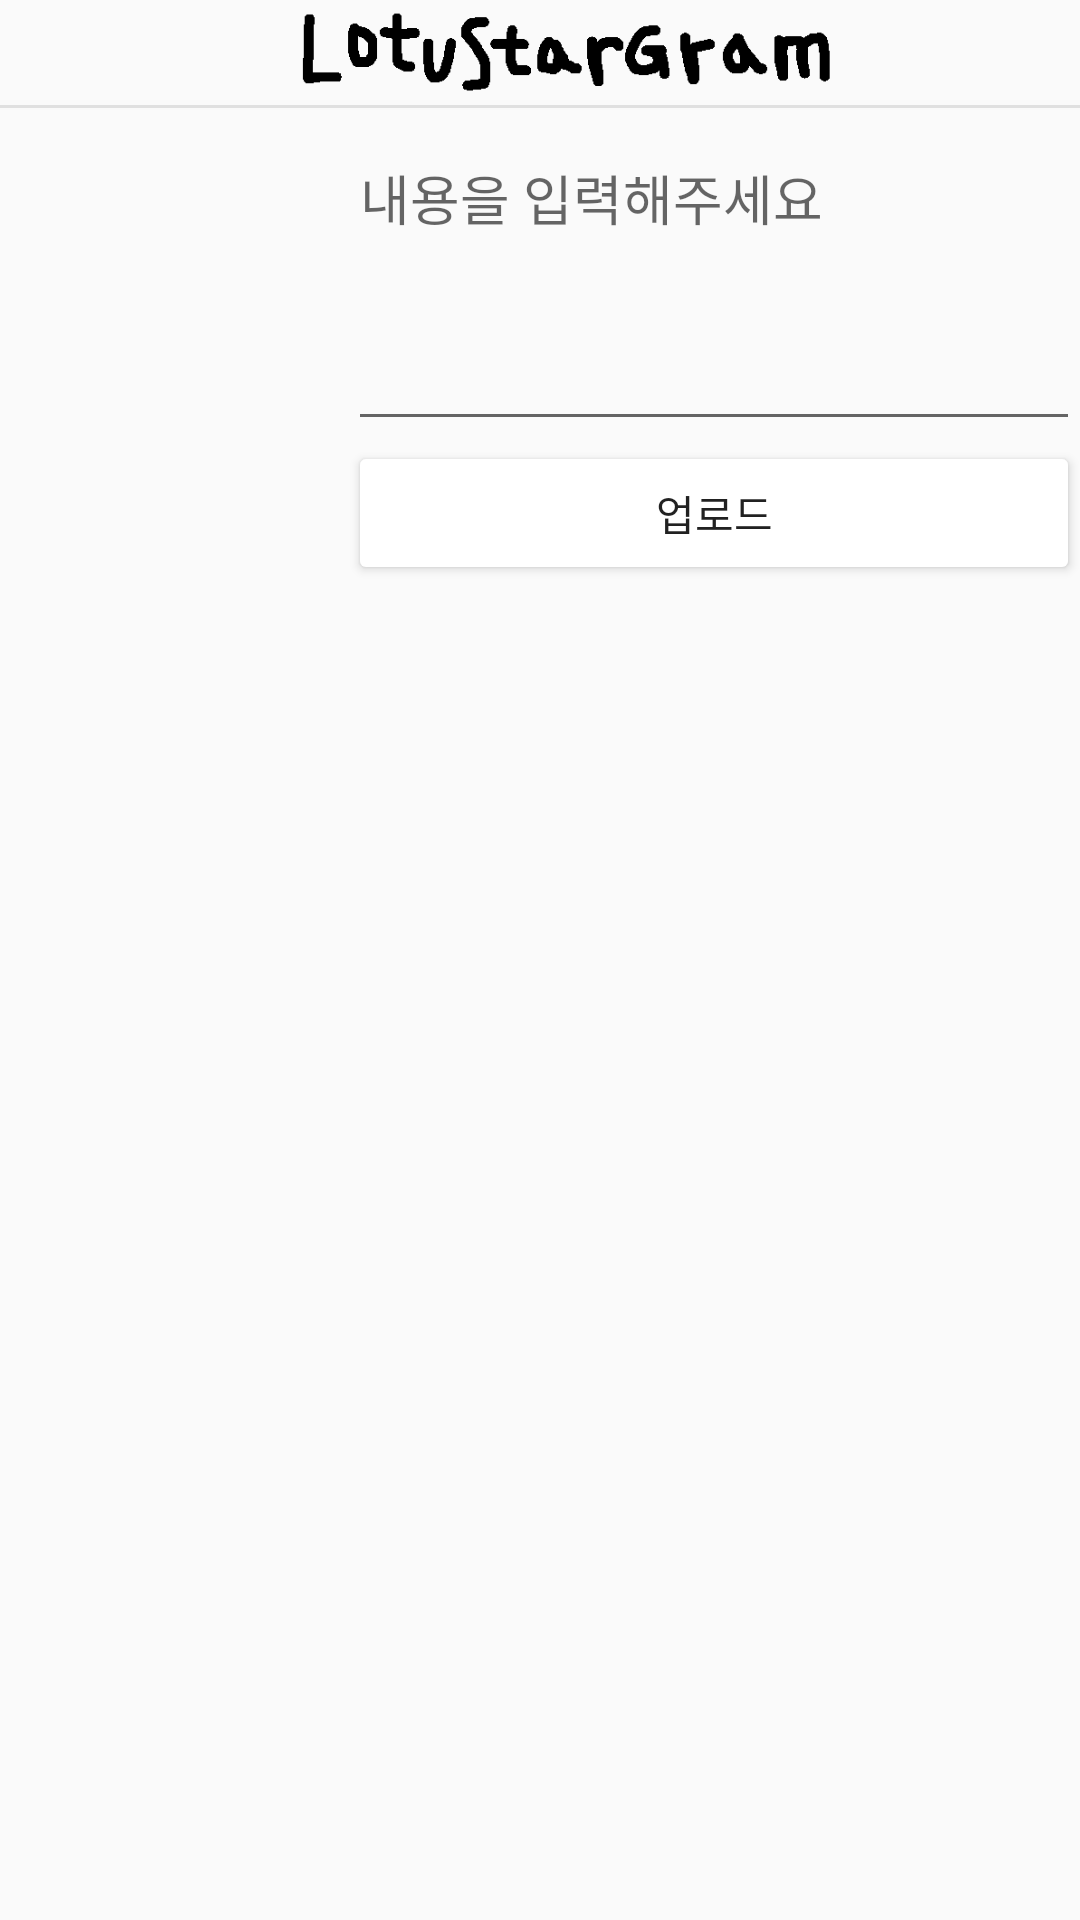

Here is an Android app screen rendered from its layout file. Give the layout XML and the strings, colors and styles it references.
<!-- AndroidManifest.xml: application theme AppTheme -->
<!-- res/layout/activity_add_photo.xml -->
<?xml version="1.0" encoding="utf-8"?>
<RelativeLayout
    xmlns:android="http://schemas.android.com/apk/res/android"
    xmlns:app="http://schemas.android.com/apk/res-auto"
    xmlns:tools="http://schemas.android.com/tools"
    android:layout_width="match_parent"
    android:layout_height="match_parent"
    tools:context=".navigation.AddPhotoActivity"
    >
    <androidx.appcompat.widget.Toolbar
        android:id="@+id/my_toolbar"
        android:layout_width="match_parent"
        android:layout_height="35dp"
        >
        <ImageView
            android:layout_width="match_parent"
            android:layout_height="match_parent"
            android:src="@drawable/lsg_logo2"
            >
        </ImageView>
    </androidx.appcompat.widget.Toolbar>
    <LinearLayout
        android:id="@+id/toolbar_division"
        android:layout_width="match_parent"
        android:layout_height="1dp"
        android:orientation="horizontal"
        android:background="@color/colorDivision"
        android:layout_below="@+id/my_toolbar"
        >
    </LinearLayout>
    <ImageView
        android:id="@+id/addphoto_image"
        android:layout_margin="8dp"
        android:layout_width="100dp"
        android:layout_height="100dp"
        android:layout_below="@+id/toolbar_division"
        >
    </ImageView>
    <com.google.android.material.textfield.TextInputLayout
        android:id="@+id/editText"
        android:layout_width="match_parent"
        android:layout_height="wrap_content"
        android:layout_below="@+id/toolbar_division"
        android:layout_toRightOf="@+id/addphoto_image"
        >
        <EditText
            android:id="@+id/addphoto_edit_explain"
            android:hint="@string/hint_image_content"
            android:layout_width="match_parent"
            android:layout_height="100dp"
            android:gravity="top"
            >
        </EditText>
    </com.google.android.material.textfield.TextInputLayout>

    <Button
        android:id="@+id/addphoto_btn_upload"
        android:text="@string/upload_image"
        android:layout_width="match_parent"
        android:layout_height="wrap_content"
        android:layout_below="@+id/editText"
        android:layout_toRightOf="@+id/addphoto_image"
        android:theme="@style/ButtonStyle">

    </Button>
</RelativeLayout>
<!-- resources referenced by this layout -->
<resources>
  <color name="colorDivision">#e0e0e0</color>
  <!-- drawable lsg_logo2: png bitmap (drawable, 5621 bytes) -->
  <string name="hint_image_content">내용을 입력해주세요</string>
  <string name="upload_image">업로드</string>
  <style name="ButtonStyle" parent="Widget.AppCompat.Button.Colored">
          <item name="colorButtonNormal">@color/colorWhite</item>
      </style>
  <style name="AppTheme" parent="Theme.AppCompat.Light.NoActionBar">
          
          <item name="colorPrimary">@color/colorPrimary</item>
          <item name="colorPrimaryDark">@color/colorPrimaryDark</item>
          <item name="colorAccent">@color/colorAccent</item>
      </style>
  <color name="colorWhite">#FFFFFF</color>
  <color name="colorPrimary">#ededed</color>
  <color name="colorPrimaryDark">#e1e1e1</color>
  <color name="colorAccent">#FF4081</color>
</resources>
